The GitHub repository mrmohammed121/Flora contains a labelled image folder "dataset" with 4 categories: background unrecognized, citrus healthy, rose black spot, rose healthy. Examples follow, each with its label.

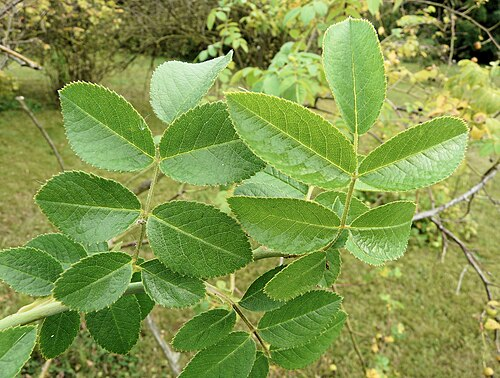
Label: rose healthy

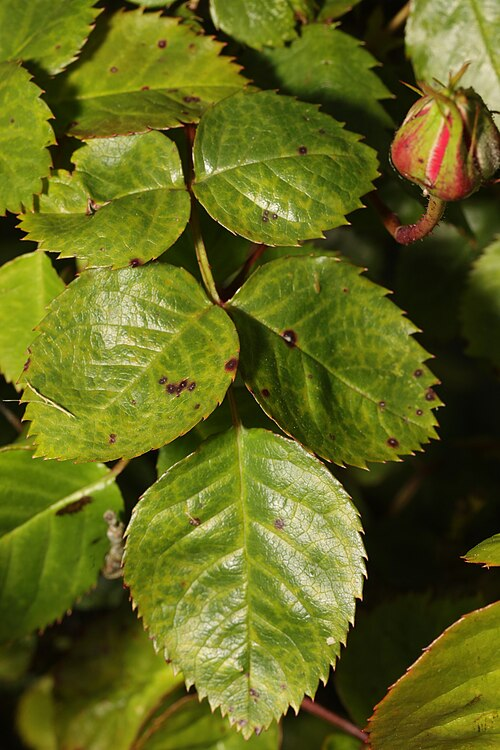
Label: rose black spot

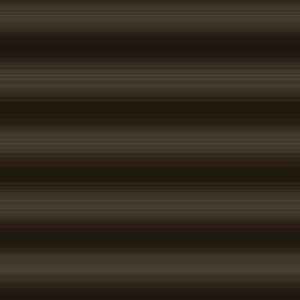
Label: background unrecognized

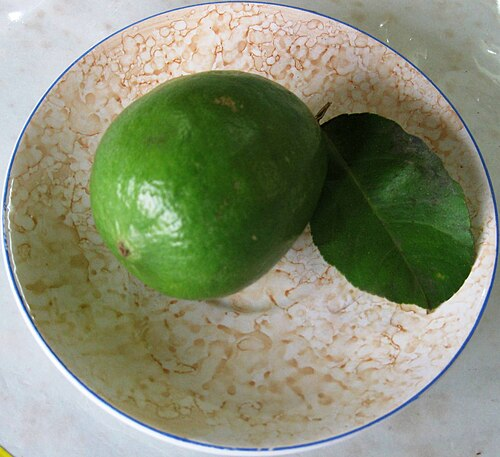
Label: citrus healthy

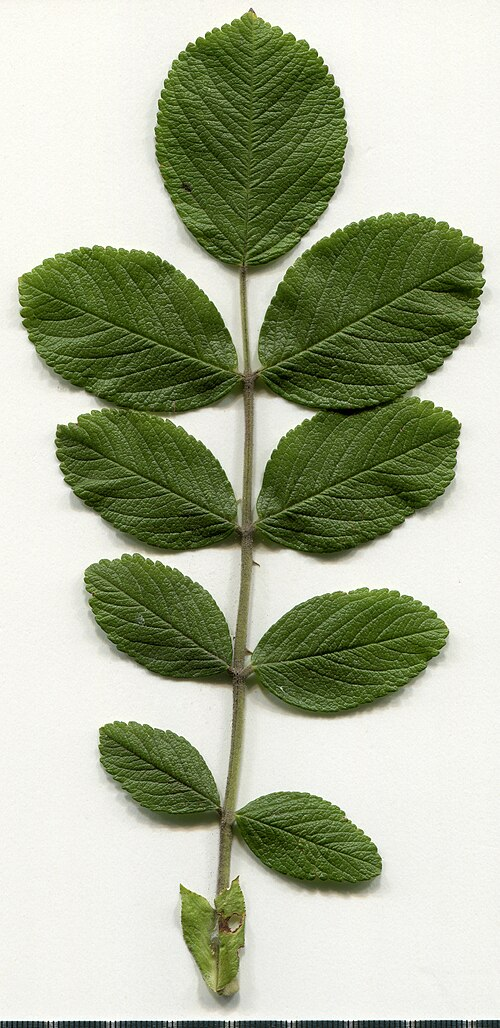
Label: rose healthy

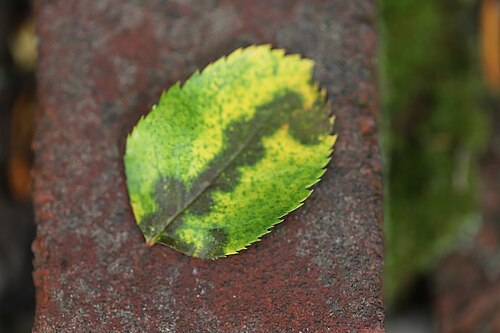
Label: rose black spot
